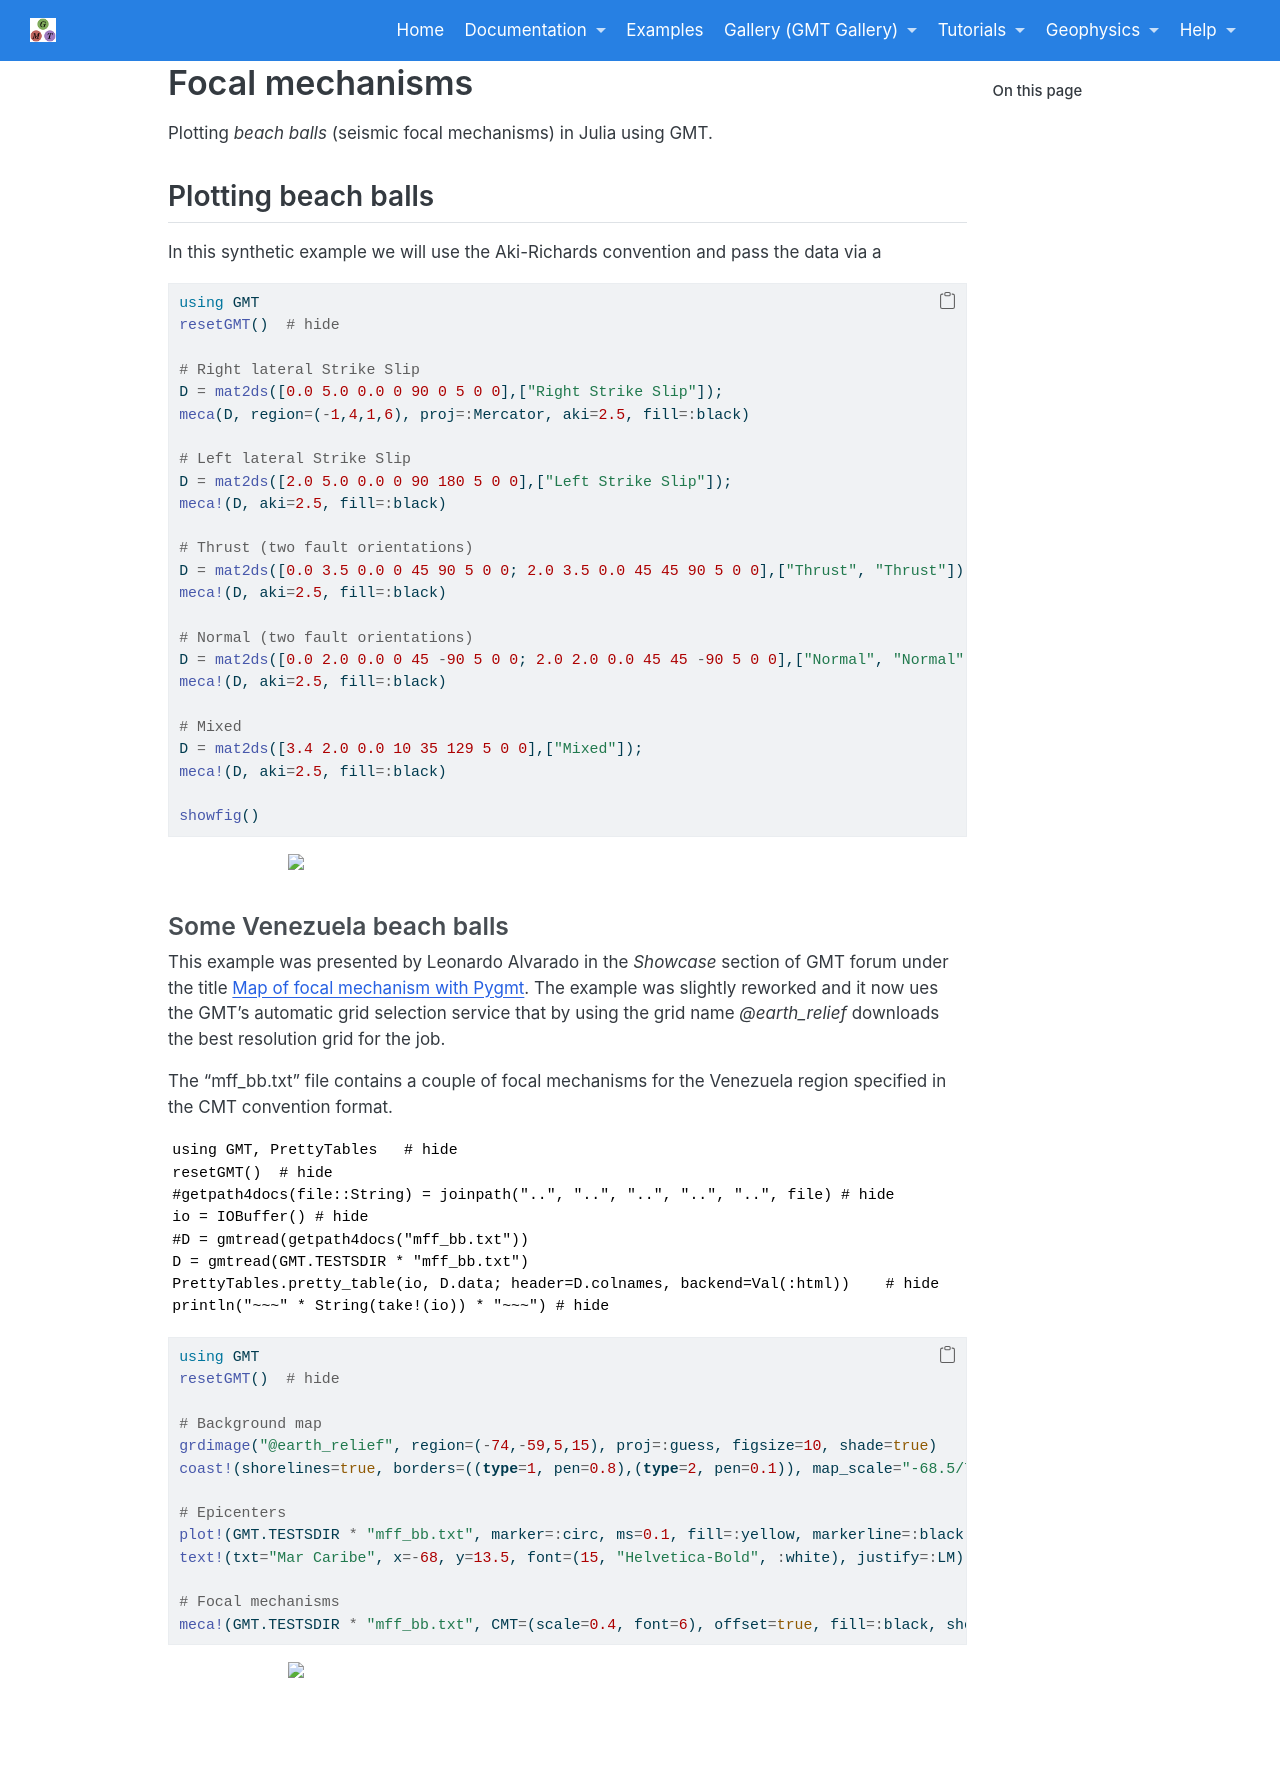

repository: joa-quim/GMTjl_doc · page: geophysics/seismicity/01_focalmec.html · generator: jekyll

# Focal mechanisms

## Plotting beach balls

In this synthetic example we will use the Aki-Richards convention and pass the
data via a \myreflink{GMTdataset}

\begin{examplefig}{}
```julia
using GMT

# Right lateral Strike Slip
D = mat2ds([0.0 5.0 0.0 0 90 0 5 0 0],["Right Strike Slip"]);
meca(D, region=(-1,4,1,6), proj=:Mercator, aki=2.5, fill=:black)

# Left lateral Strike Slip
D = mat2ds([2.0 5.0 0.0 0 90 180 5 0 0],["Left Strike Slip"]);
meca!(D, aki=2.5, fill=:black)

# Thrust (two fault orientations)
D = mat2ds([0.0 3.5 0.0 0 45 90 5 0 0; 2.0 3.5 0.0 45 45 90 5 0 0],["Thrust", "Thrust"]);
meca!(D, aki=2.5, fill=:black)

# Normal (two fault orientations)
D = mat2ds([0.0 2.0 0.0 0 45 -90 5 0 0; 2.0 2.0 0.0 45 45 -90 5 0 0],["Normal", "Normal"]);
meca!(D, aki=2.5, fill=:black)

# Mixed
D = mat2ds([3.4 2.0 0.0 10 35 129 5 0 0],["Mixed"]);
meca!(D, aki=2.5, fill=:black)

showfig()
```
\end{examplefig}

### Some Venezuela beach balls

This example was presented by Leonardo Alvarado in the *Showcase* section of GMT forum under the title
[Map of focal mechanism with Pygmt](https://forum.generic-mapping-tools.org/t/map-of-focal-mechanism-with-pygmt/2825/2).
The example was slightly reworked and it now ues the GMT's automatic grid selection service that by
using the grid name *@earth_relief* downloads the best resolution grid for the job.

The "mff_bb.txt" file contains a couple of focal mechanisms for the Venezuela region specified
in the CMT convention format.

```julia:./code/ex1
using GMT, PrettyTables   # hide
getpath4docs(file::String) = joinpath("..", "..", "..", "..", "..", file) # hide
io = IOBuffer() # hide
D = gmtread(getpath4docs("mff_bb.txt"))
pretty_table(io, D.data; header=D.colnames, backend=Val(:html))	# hide
println("~~~" * String(take!(io)) * "~~~") # hide
```

\textoutput{./code/ex1}


\begin{examplefig}{}
```julia
using GMT

# Background map
grdimage("@earth_relief", region=[-74,-59,5,15], proj=:guess, figsize=10, shade=true)
coast!(shorelines=true, borders=((type=1, pen=0.8),(type=2, pen=0.1)), map_scale="-68.5/7.0/7.0/200")

# Epicenters
plot!(getpath4docs("mff_bb.txt"), marker=:circ, ms=0.1, fill=:yellow, markerline=:black)
text!(txt="Mar Caribe", x=-68, y=13.5, font=(15, "Helvetica-Bold", :white), justify=:LM)

# Focal mechanisms
meca!(getpath4docs("mff_bb.txt"), CMT=(scale=0.4, font=6), offset=true, fill=:black, show=true)
```
\end{examplefig}
